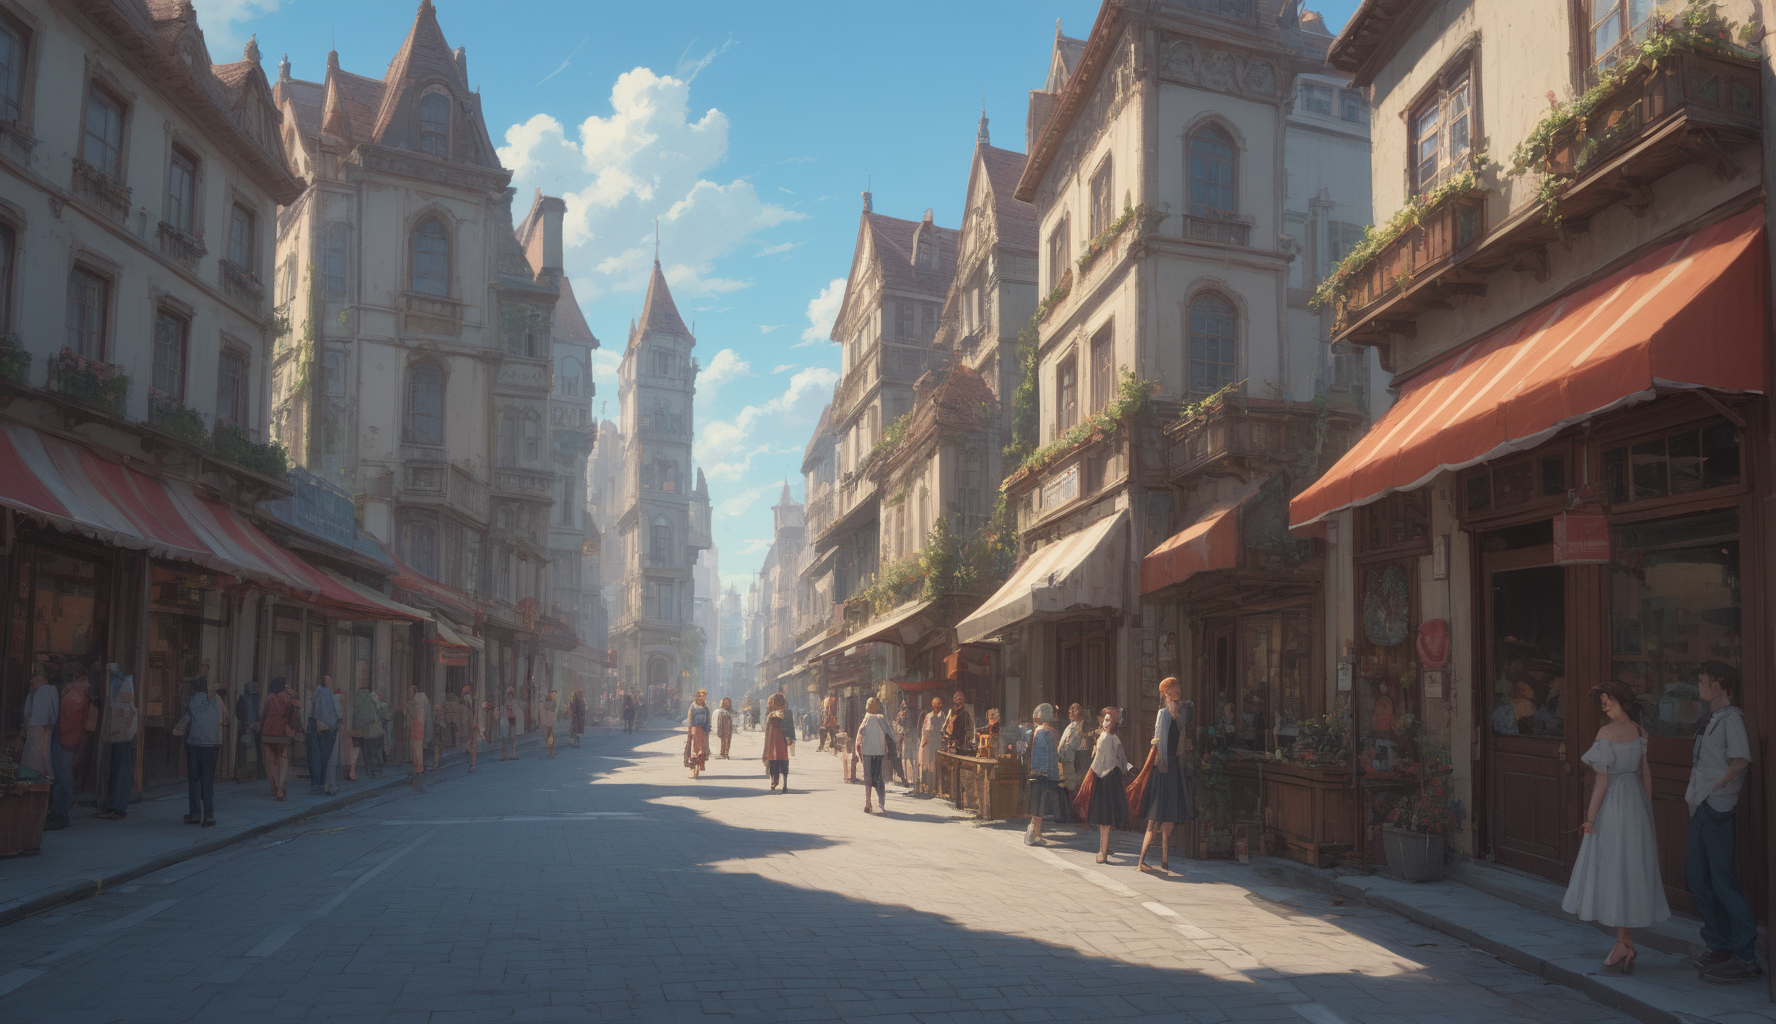
Generation parameters embedded in this image by AUTOMATIC1111 Stable Diffusion web UI or a fork of it (Forge, ...) (PNG 'parameters' text chunk):
A chaotic, whimsical city scene from street level with exaggerated, crooked buildings, quirky characters, and a bustling atmosphere. Capture the essence of Terry Gilliam and Terry Pratchett’s Ankh-Morpork, with strange creatures, twisted architecture, and colorful street vendors. The street should feel alive, slightly absurd, and full of bizarre, entertaining activities, score_9,score_8_up,score_7_up,score_6_up
Negative prompt: ((words)), (logo), bad_pictures, tiling, blurry, low-res, bad anatomy, flat picture, bad art, ((blurry)), duplicate, detached, logo, words, (watermark:1.4), score_5_up,score_4_up
Steps: 20, Sampler: DPM++ 2S a Karras, CFG scale: 3.5, Seed: 1714057875, Face restoration: CodeFormer, Size: 888x512, Model hash: 2295809170, Model: realcartoonPony_v1, Denoising strength: 0.7, Template: "A chaotic, whimsical city scene from street level with exaggerated, crooked buildings, quirky characters, and a bustling atmosphere. Capture the essence of Terry Gilliam and Terry Pratchett’s Ankh-Morpork, with strange creatures, twisted architecture, and colorful street vendors. The street should feel alive, slightly absurd, and full of bizarre, entertaining activities, score_9,score_8_up,score_7_up,score_6_up", Negative Template: "__bad__, score_5_up,score_4_up", Hires prompt: "A chaotic, whimsical city scene from street level with exaggerated, crooked buildings, quirky characters, and a bustling atmosphere. Capture the essence of Terry Gilliam and Terry Pratchett’s Ankh-Morpork, with strange creatures, twisted architecture, and colorful street vendors. The street should feel alive, slightly absurd, and full of bizarre, entertaining activities", Hires upscale: 2, Hires steps: 8, Hires upscaler: Latent, Pad conds: True, Version: v1.7.0